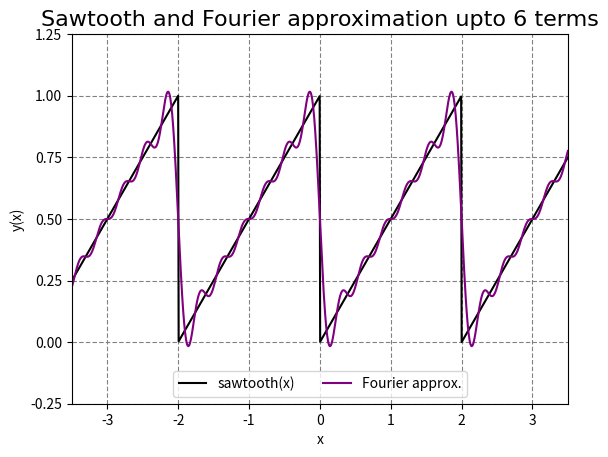

Source code (Python):
# -*- coding: utf-8 -*-
"""
PHYS20161 Week 8 quiz Intro to matplotlib PRACTICE

This code is setup to produce a plot of Fourier Series of a sawtooth wave.
http://mathworld.wolfram.com/SawtoothWave.html
http://mathworld.wolfram.com/FourierSeriesSawtoothWave.html

Select the correct options on BlackBoard to produce the plot displayed.

[redacted]

"""

import matplotlib.pyplot as plt
import numpy as np


def sawtooth(x_variable, period_variable, amplitude=1):
    """
    Outputs a sawtooth that that starts at origin,
    with period and amplitude as given.

    x_variable (float)
    period_variable (float)
    amplitude(float) [default =1]
    """

    return (amplitude * (x_variable / period_variable
                         - np.floor(x_variable / period_variable)))


def sine_terms(x_variable, period_variable, index):
    """
    Returns sine terms for a given index for a fourier series of a
    sawtooth wave.

    x_variable (float)
    period_variable (float)
    index (int)
    """
    return ((1 / index)
            * np.sin(2 * index * np.pi * x_variable / (period_variable)))


def fourier_sawtooth(x_variable, period_variable, order, amplitude=1):
    """
    Outputs a fourier series representing a sawtooth wave upto a given order
    in the summation that that starts at origin, with period and amplitude as
    given.

    x_variable (float)
    period_variable (float)
    order (int)
    amplitude(float) [default = 1]
    """
    terms = 0

    if order > 0:
        # As plot routine iterates over x axis, need to be careful how we
        # iterate over sum of terms
        indices = np.arange(1, order + 1)
        for index in indices:
            terms = terms + sine_terms(x_variable, period_variable, index)

    # return amplitude * (0.5 - 1/np.pi * np.sum(terms))
        return amplitude * (0.5 - 1 / np.pi * terms)

    # If we return a constant value, need to ensure this is the same
    # dimension as array for plotting. Example of an edge case that needs
    # attention
    return np.full(len(x_variable), amplitude / 2)


# Code goes here
NUMBER_OF_TERMS = 6  # number of terms in fourier series
PERIOD = 2
X_VALUES = np.linspace(-3.5, 3.5, 1000)
plt.title('Sawtooth and Fourier approximation upto {:d} terms'
          .format(NUMBER_OF_TERMS), 
        fontname='Times New Roman', fontsize=16)
plt.xlabel('x')
plt.ylabel('y(x)')
plt.plot(X_VALUES, sawtooth(X_VALUES, PERIOD), label='sawtooth(x)', c='black')
plt.plot(X_VALUES, fourier_sawtooth(X_VALUES, PERIOD, NUMBER_OF_TERMS),
         label='Fourier approx.', color='purple')
plt.ylim(-0.25, 1.25)
plt.yticks(np.arange(-0.25, 1.5, 0.25))
plt.xlim(-3.5, 3.5)
plt.grid(True, color='grey', dashes=[4, 2])
plt.legend(loc='lower center', ncol=2)


plt.savefig('plot.png', dpi=300)

plt.show()
